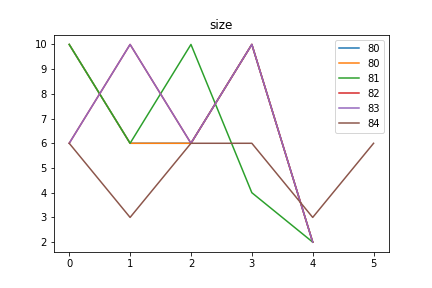

Values plotted in this chart, from the file beside it:
size, Avg_max_fit, Gen, Dataset, CosDist, Hof
80, 703, 0, [6, 10, 6, 10, 6, 10, 6, 10, 4, 2], 0.02817, concatenate(subOneAll(sub([8], [11])), a…, [10, 6, 6, 10, 2]
81, 743.1, 0, [6, 10, 6, 10, 6, 10, 6, 10, 4, 2], 0.09251, mul(concatenate(if_then_else(add(mul(add…, [10, 6, 10, 4, 2]
82, 722.1, 0, [6, 10, 6, 10, 6, 10, 6, 10, 4, 2], 0.02817, concatenate(repeat(sub(if_then_else([6],…, [6, 10, 6, 10, 2]
83, 642, 0, [6, 10, 6, 10, 6, 10, 6, 10, 4, 2], 0.02817, concatenate(repeat(add(concatenate(addOn…, [6, 10, 6, 10, 2]
84, 823.2, 0, [1, 3, 6, 10, 6, 10, 6, 10, 4, 2], 0.3326, repeat(concatenate(add(div(add(addOneAll…, [6, 3, 6, 6, 3, 6]
